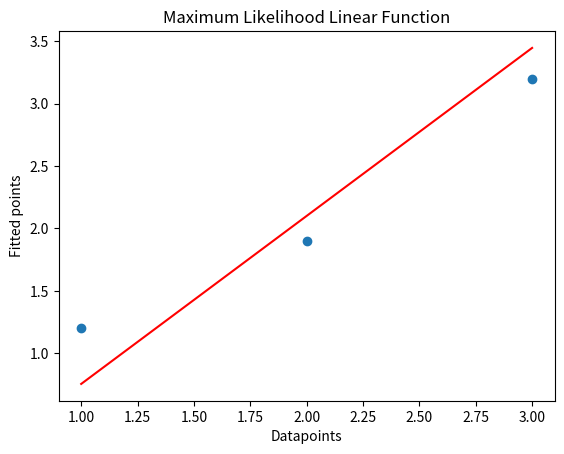

The script that saved this image:
import numpy as np
import matplotlib.pyplot as plt
x= np.array([1,2,3])
y=np.array([1.2,1.9,3.2])

a=x.sum()
b=y.sum()
c=(x*x).sum()
d=(y*y).sum()
e=len(x)

w0=(c*b-a*d)/(c*e-a*a)
w1=(b-(e*w0))/a
slope=w1
intercept=w0

values=[slope*i+ intercept for i in x]
plt.title("Maximum Likelihood Linear Function")
plt.xlabel("Datapoints")
plt.ylabel("Fitted points")
plt.scatter(x,y)
plt.plot(x,values,'r')
plt.show() 

